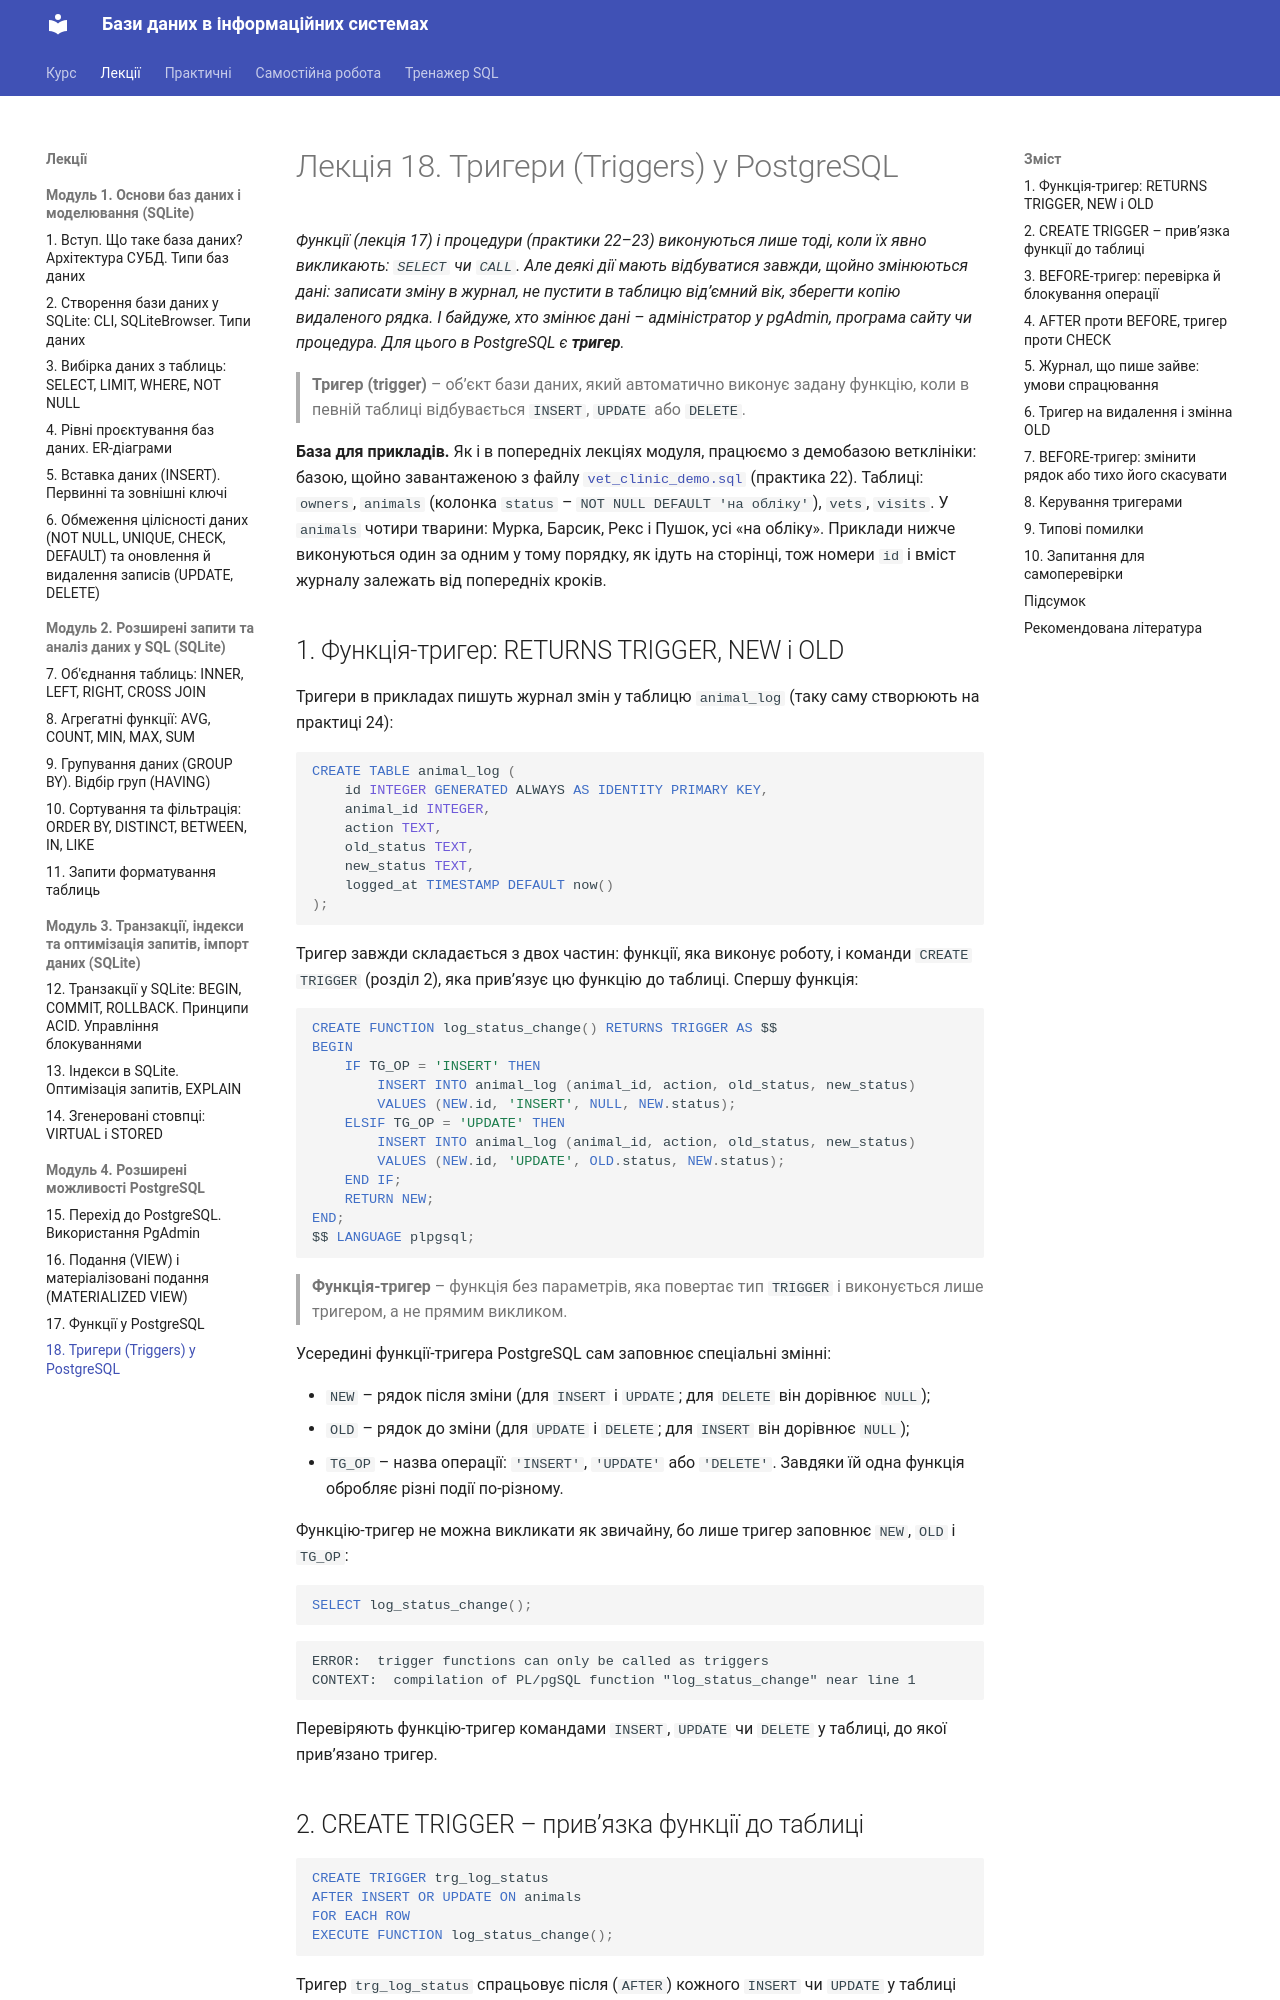

repository: My-CD-ROM/data-bases-course · page: lectures/18-triggers/index.html · generator: mkdocs

# Лекція 18. Тригери (Triggers) у PostgreSQL

*Функції (лекція 17) і процедури (практики 22–23) виконуються лише тоді,
коли їх явно викликають: `SELECT` чи `CALL`. Але деякі дії мають
відбуватися завжди, щойно змінюються дані: записати зміну в журнал, не
пустити в таблицю від’ємний вік, зберегти копію видаленого рядка. І
байдуже, хто змінює дані – адміністратор у pgAdmin, програма сайту чи
процедура. Для цього в PostgreSQL є **тригер**.*

> **Тригер (trigger)** – об’єкт бази даних, який автоматично виконує
> задану функцію, коли в певній таблиці відбувається `INSERT`, `UPDATE`
> або `DELETE`.

**База для прикладів.** Як і в попередніх лекціях модуля, працюємо з
демобазою ветклініки: базою, щойно завантаженою з файлу
[`vet_clinic_demo.sql`](../practice/sql/22-procedures/vet_clinic_demo.sql)
(практика 22). Таблиці: `owners`, `animals` (колонка `status` –
`NOT NULL DEFAULT 'на обліку'`), `vets`, `visits`. У `animals` чотири
тварини: Мурка, Барсик, Рекс і Пушок, усі «на обліку». Приклади нижче
виконуються один за одним у тому порядку, як ідуть на сторінці, тож
номери `id` і вміст журналу залежать від попередніх кроків.

## 1. Функція-тригер: RETURNS TRIGGER, NEW і OLD

Тригери в прикладах пишуть журнал змін у таблицю `animal_log` (таку саму
створюють на практиці 24):

```sql
CREATE TABLE animal_log (
    id INTEGER GENERATED ALWAYS AS IDENTITY PRIMARY KEY,
    animal_id INTEGER,
    action TEXT,
    old_status TEXT,
    new_status TEXT,
    logged_at TIMESTAMP DEFAULT now()
);
```

Тригер завжди складається з двох частин: функції, яка виконує роботу, і
команди `CREATE TRIGGER` (розділ 2), яка прив’язує цю функцію до таблиці.
Спершу функція:

```sql
CREATE FUNCTION log_status_change() RETURNS TRIGGER AS $$
BEGIN
    IF TG_OP = 'INSERT' THEN
        INSERT INTO animal_log (animal_id, action, old_status, new_status)
        VALUES (NEW.id, 'INSERT', NULL, NEW.status);
    ELSIF TG_OP = 'UPDATE' THEN
        INSERT INTO animal_log (animal_id, action, old_status, new_status)
        VALUES (NEW.id, 'UPDATE', OLD.status, NEW.status);
    END IF;
    RETURN NEW;
END;
$$ LANGUAGE plpgsql;
```

> **Функція-тригер** – функція без параметрів, яка повертає тип
> `TRIGGER` і виконується лише тригером, а не прямим викликом.

Усередині функції-тригера PostgreSQL сам заповнює спеціальні змінні:

- `NEW` – рядок після зміни (для `INSERT` і `UPDATE`; для `DELETE` він
  дорівнює `NULL`);
- `OLD` – рядок до зміни (для `UPDATE` і `DELETE`; для `INSERT` він
  дорівнює `NULL`);
- `TG_OP` – назва операції: `'INSERT'`, `'UPDATE'` або `'DELETE'`. Завдяки
  їй одна функція обробляє різні події по-різному.

Функцію-тригер не можна викликати як звичайну, бо лише тригер заповнює
`NEW`, `OLD` і `TG_OP`:

```sql
SELECT log_status_change();
```

```text
ERROR:  trigger functions can only be called as triggers
CONTEXT:  compilation of PL/pgSQL function "log_status_change" near line 1
```

Перевіряють функцію-тригер командами `INSERT`, `UPDATE` чи `DELETE` у
таблиці, до якої прив’язано тригер.
